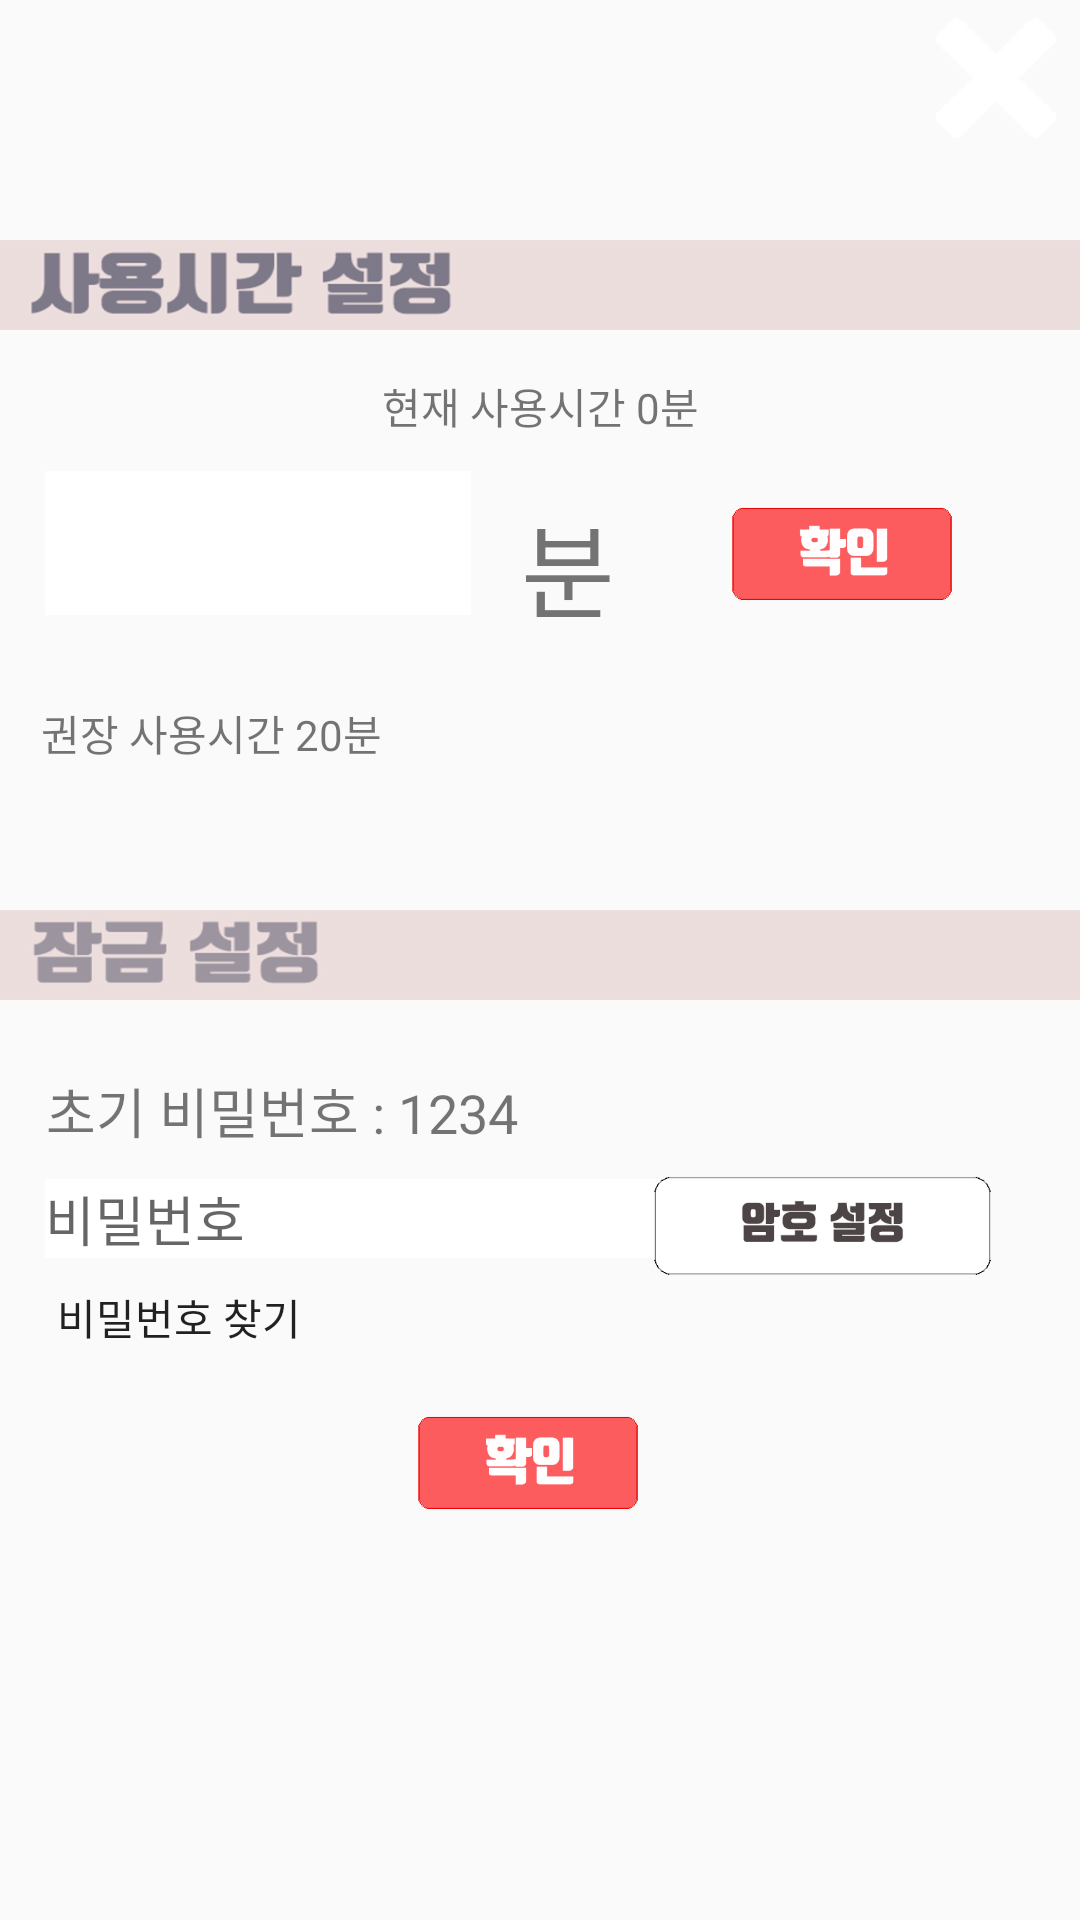

Produce the Android XML layout that renders to this screen, including the resource entries it uses.
<!-- AndroidManifest.xml: application theme noAnimTheme -->
<!-- res/layout/activity_manage.xml -->
<?xml version="1.0" encoding="utf-8"?>
<android.support.constraint.ConstraintLayout xmlns:android="http://schemas.android.com/apk/res/android"
    xmlns:app="http://schemas.android.com/apk/res-auto"
    xmlns:tools="http://schemas.android.com/tools"
    android:layout_width="match_parent"
    android:layout_height="match_parent"
    tools:context="com.baroneye.ManageActivity">

    <LinearLayout
        android:id="@+id/linearLayout"
        android:layout_width="600dp"
        android:layout_height="50dp"
        android:layout_marginTop="-54dp"
        android:background="@drawable/managebar"
        android:orientation="vertical"
        app:layout_constraintLeft_toLeftOf="parent"
        app:layout_constraintRight_toRightOf="parent"
        app:layout_constraintTop_toTopOf="parent">

    </LinearLayout>

    <ImageButton
        android:id="@+id/button_home"
        android:layout_width="40dp"
        android:layout_height="40dp"
        android:layout_marginEnd="8dp"
        android:layout_marginLeft="8dp"
        android:layout_marginRight="8dp"
        android:layout_marginStart="8dp"
        android:background="#00ff0000"
        android:padding="0sp"
        android:scaleType="centerCrop"
        android:src="@drawable/exit"
        app:layout_constraintHorizontal_bias="1.0"
        app:layout_constraintLeft_toLeftOf="parent"
        app:layout_constraintRight_toRightOf="parent"
        app:layout_constraintTop_toTopOf="parent"
        android:layout_marginTop="6dp"></ImageButton>

    <EditText
        android:id="@+id/text_time"
        android:layout_width="142dp"
        android:layout_height="48dp"
        android:layout_marginEnd="8dp"
        android:layout_marginLeft="8dp"
        android:layout_marginRight="8dp"
        android:layout_marginStart="8dp"
        android:layout_marginTop="157dp"
        android:background="#FFFFFF"
        android:digits="0123456789"
        android:ems="10"
        android:inputType="number"
        app:layout_constraintHorizontal_bias="0.035"
        app:layout_constraintLeft_toLeftOf="parent"
        app:layout_constraintRight_toRightOf="parent"
        app:layout_constraintTop_toTopOf="parent" />

    <EditText
        android:id="@+id/text_password"
        android:layout_width="wrap_content"
        android:layout_height="wrap_content"
        android:layout_marginLeft="8dp"
        android:layout_marginRight="8dp"
        android:layout_marginTop="393dp"
        android:background="#FFFFFF"
        android:digits="0123456789"
        android:ems="10"
        android:hint="비밀번호"
        android:inputType="numberPassword"
        app:layout_constraintHorizontal_bias="0.052"
        app:layout_constraintLeft_toLeftOf="parent"
        app:layout_constraintRight_toRightOf="parent"
        app:layout_constraintTop_toTopOf="parent"
        android:layout_marginStart="8dp"
        android:layout_marginEnd="8dp" />

    <ImageButton
        android:id="@+id/button_time"
        android:layout_width="120dp"
        android:layout_height="60dp"
        android:layout_marginEnd="16dp"
        android:layout_marginLeft="8dp"
        android:layout_marginStart="8dp"
        android:layout_marginTop="154dp"
        android:background="#00ff0000"
        android:padding="0sp"
        android:scaleType="centerCrop"
        android:src="@drawable/confirm_button"
        app:layout_constraintLeft_toLeftOf="parent"
        app:layout_constraintTop_toTopOf="parent"
        android:layout_marginRight="16dp"
        app:layout_constraintRight_toRightOf="parent"
        app:layout_constraintHorizontal_bias="1.0" />

    <ImageButton
        android:id="@+id/button_save"
        android:layout_width="120dp"
        android:layout_height="60dp"
        android:layout_marginEnd="16dp"
        android:layout_marginLeft="8dp"
        android:layout_marginRight="16dp"
        android:layout_marginStart="8dp"
        android:layout_marginTop="457dp"
        android:background="#00ff0000"
        android:padding="0sp"
        android:scaleType="centerCrop"
        android:src="@drawable/confirm_button"
        app:layout_constraintHorizontal_bias="0.516"
        app:layout_constraintLeft_toLeftOf="parent"
        app:layout_constraintRight_toRightOf="parent"
        app:layout_constraintTop_toTopOf="parent" />

    <ImageButton
        android:id="@+id/button_change_password"
        android:layout_width="150dp"
        android:layout_height="100dp"
        android:layout_marginLeft="8dp"
        android:layout_marginStart="8dp"
        android:layout_marginTop="26dp"
        android:background="#00ff0000"
        android:padding="0sp"
        android:scaleType="centerCrop"

        android:src="@drawable/set_password"
        app:layout_constraintHorizontal_bias="0.964"
        app:layout_constraintLeft_toLeftOf="parent"
        app:layout_constraintRight_toRightOf="parent"
        app:layout_constraintTop_toBottomOf="@+id/linearLayout3" />


    <TextView
        android:id="@+id/textView3"
        android:layout_width="wrap_content"
        android:layout_height="wrap_content"
        android:layout_marginEnd="8dp"
        android:layout_marginLeft="8dp"
        android:layout_marginRight="8dp"
        android:layout_marginStart="8dp"
        android:layout_marginTop="164dp"
        android:text="분"
        android:textSize="34sp"
        app:layout_constraintHorizontal_bias="0.056"
        app:layout_constraintLeft_toRightOf="@+id/text_time"
        app:layout_constraintRight_toRightOf="parent"
        app:layout_constraintTop_toTopOf="parent" />

    <TextView
        android:id="@+id/textView5"
        android:layout_width="wrap_content"
        android:layout_height="wrap_content"
        android:text="초기 비밀번호 : 1234"
        android:textSize="18sp"
        android:layout_marginRight="8dp"
        app:layout_constraintRight_toRightOf="parent"
        android:layout_marginLeft="8dp"
        app:layout_constraintLeft_toLeftOf="parent"
        app:layout_constraintHorizontal_bias="0.039"
        android:layout_marginStart="8dp"
        android:layout_marginEnd="8dp"
        app:layout_constraintTop_toTopOf="parent"
        android:layout_marginTop="357dp" />

    <LinearLayout
        android:id="@+id/linearLayout2"
        android:layout_width="600dp"
        android:layout_height="30dp"
        android:layout_marginTop="80dp"
        android:background="@drawable/manage_time"
        android:orientation="vertical"
        app:layout_constraintLeft_toLeftOf="parent"
        app:layout_constraintRight_toRightOf="parent"
        app:layout_constraintTop_toTopOf="parent"
        app:layout_constraintHorizontal_bias="0.101"></LinearLayout>

    <LinearLayout
        android:id="@+id/linearLayout3"
        android:layout_width="600dp"
        android:layout_height="30dp"
        android:layout_marginBottom="8dp"
        android:layout_marginTop="293dp"
        android:background="@drawable/lockbar"
        android:orientation="vertical"
        app:layout_constraintBottom_toBottomOf="parent"
        app:layout_constraintHorizontal_bias="0.078"
        app:layout_constraintLeft_toLeftOf="parent"
        app:layout_constraintRight_toRightOf="parent"
        app:layout_constraintTop_toTopOf="parent"
        app:layout_constraintVertical_bias="0.033"></LinearLayout>

    <TextView
        android:id="@+id/textView"
        android:layout_width="wrap_content"
        android:layout_height="wrap_content"
        android:layout_marginLeft="8dp"
        android:layout_marginRight="8dp"
        android:layout_marginTop="234dp"
        android:text="권장 사용시간 20분"
        app:layout_constraintHorizontal_bias="0.025"
        app:layout_constraintLeft_toLeftOf="parent"
        app:layout_constraintRight_toRightOf="parent"
        app:layout_constraintTop_toTopOf="parent" />

    <TextView
        android:id="@+id/current_time"
        android:layout_width="wrap_content"
        android:layout_height="wrap_content"
        android:layout_marginLeft="8dp"
        android:layout_marginRight="8dp"
        android:layout_marginTop="125dp"
        android:text="현재 사용시간 0분"
        app:layout_constraintLeft_toLeftOf="parent"
        app:layout_constraintRight_toRightOf="parent"
        app:layout_constraintTop_toTopOf="parent" />

    <Button
        android:id="@+id/findpassword_button"
        android:layout_width="wrap_content"
        android:layout_height="wrap_content"
        android:layout_marginLeft="8dp"
        android:layout_marginRight="8dp"
        android:layout_marginTop="415dp"
        android:text="비밀번호 찾기"
        android:background="#00ff0000"
        app:layout_constraintHorizontal_bias="0.03"
        app:layout_constraintLeft_toLeftOf="parent"
        app:layout_constraintRight_toRightOf="parent"
        app:layout_constraintTop_toTopOf="parent" />

</android.support.constraint.ConstraintLayout>
<!-- resources referenced by this layout -->
<resources>
  <!-- drawable confirm_button: png bitmap (drawable-xhdpi, 23658 bytes) -->
  <!-- drawable exit: png bitmap (drawable-xxxhdpi, 14767 bytes) -->
  <!-- drawable lockbar: png bitmap (drawable-hdpi, 13535 bytes) -->
  <!-- drawable manage_time: png bitmap (drawable-xhdpi, 19769 bytes) -->
  <!-- drawable managebar: png bitmap (drawable-hdpi, 9380 bytes) -->
  <!-- drawable set_password: png bitmap (drawable-xhdpi, 26830 bytes) -->
  <style name="noAnimTheme" parent="AppTheme">
          <item name="android:windowAnimationStyle">@anim/fade_in</item>
      </style>
  <style name="AppTheme" parent="Theme.AppCompat.Light.NoActionBar">
          
  
      </style>
</resources>
